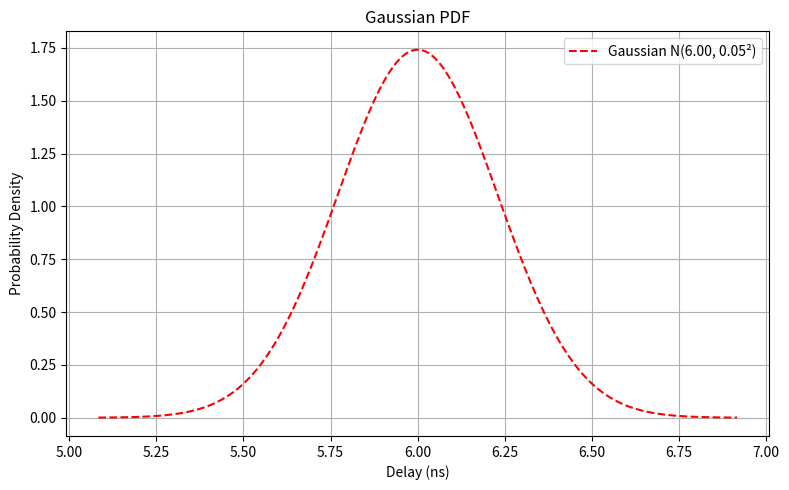

Python code for this plot: (Note: this script raises an exception after producing the figure.)
# statistical_timing_verification.py
import time
import networkx as nx
import numpy as np
import matplotlib.pyplot as plt
from collections import defaultdict
from scipy.stats import norm
import random

class TimingGraph:
    def __init__(self):
        self.graph = nx.DiGraph()

    def add_path(self, src, dst, gate_delays):
        """
        gate_delays: list of either
            - (mean, stddev) tuple
            - list of delay samples (floats)
            - function that returns a sampled delay value
        """
        self.graph.add_edge(src, dst, gate_delays=gate_delays)

    def sample_delay(self, gate):
        if isinstance(gate, tuple) and len(gate) == 2:
            mu, sigma = gate
            return max(np.random.normal(mu, sigma), 0)
        elif isinstance(gate, list):
            return random.choice(gate)
        elif callable(gate):
            return max(gate(), 0)
        else:
            raise ValueError("Unsupported gate delay format")

    def simulate(self, clock_period, num_trials=10000):
        violations = defaultdict(int)
        delay_histograms = defaultdict(list)

        for _ in range(num_trials):
            sampled_delays = {}

            for u, v in self.graph.edges:
                gate_delays = self.graph[u][v]['gate_delays']
                total_delay = sum(self.sample_delay(gate) for gate in gate_delays)
                sampled_delays[(u, v)] = total_delay
                

            for node in nx.topological_sort(self.graph):
                arrival_time = 0
                for pred in self.graph.predecessors(node):
                    edge_delay = sampled_delays[(pred, node)]
                    arrival_time = max(arrival_time, self.graph.nodes[pred].get('arrival_time', 0) + edge_delay)
                self.graph.nodes[node]['arrival_time'] = arrival_time
                

            for u, v in self.graph.edges:
                launch = self.graph.nodes[u]['arrival_time']
                arrival = self.graph.nodes[v]['arrival_time']
                delay = arrival - launch
                delay_histograms[(u, v)].append(delay)
                if delay > clock_period:
                    violations[(u, v)] += 1
                

        total_violations = {path: count / num_trials for path, count in violations.items()}
        return total_violations, delay_histograms

    def find_max_frequency(self, max_failure_rate=0.01, num_trials=10000, tol=1e-4):
        """
        Returns the maximum frequency (1 / min_clock_period) such that
        the probability of timing violations across all paths is <= max_failure_rate.
        """
        # Initial binary search bounds (in ns)
        low = 0.1
        high = 100.0
        best_period = high

        while high - low > tol:
            mid = (low + high) / 2
            violations, _ = self.simulate(clock_period=mid, num_trials=num_trials)
            failure_rate = sum(violations.values()) / num_trials
            if failure_rate <= max_failure_rate:
                best_period = mid
                high = mid
            else:
                low = mid
            print(best_period, tol, low)

        return 1.0 / best_period  # frequency in GHz

    def compute_edge_slacks(self, clock_period):
        """
        Compute slacks for each edge based on the latest delay estimation.
        Slack = Clock Period - Edge Delay
        """
        slacks = {}
        for u, v in self.graph.edges:
            gate_delays = self.graph[u][v]['gate_delays']
            expected_delay = sum(
                np.mean(g) if isinstance(g, (list, tuple)) else g() for g in gate_delays
            )
            slacks[(u, v)] = clock_period - expected_delay
        return slacks

    def visualize_delay_histograms(self, delay_histograms):
        for (u, v), delays in delay_histograms.items():
            plt.hist(delays, bins=50, alpha=0.7)
            plt.title(f"Delay Distribution: {u} -> {v}")
            plt.xlabel("Delay (ns)")
            plt.ylabel("Frequency")
            plt.grid(True)
            plt.show()

class MonteCarloTimingGraph:
    def __init__(self):
        self.graph = nx.DiGraph()

    def add_path(self, start_node, end_node, delays):
        """
        Add a path from start_node to end_node with a list of possible delays (samples).
        delays: list of floats
        """
        self.graph.add_edge(start_node, end_node, delays=delays)

    def load_from_file(self, filename):
        """
        Load graph from a text file.
        Each line should be: start_node end_node delay1 delay2 delay3 ...
        """
        with open(filename, 'r') as f:
            for line in f:
                parts = line.strip().split()
                start_node, end_node = parts[0], parts[1]
                delays = list(map(float, parts[2:]))
                self.add_path(start_node, end_node, delays)

    def find_critical_path(self):
        """
        Find a critical path (longest expected delay using mean delay values).
        Returns: list of nodes (path)
        """
        # Use average delay for each edge
        for u, v, data in self.graph.edges(data=True):
            data['mean_delay'] = np.mean(data['delays'])
        
        # Find longest path weighted by mean delay
        path = nx.dag_longest_path(self.graph, weight='mean_delay')
        return path

    def calculate_total_delay(self, path, num_trials=10000):
        """
        For each trial, randomly pick one delay per edge in the path and sum.
        Returns: total_delays array (shape = num_trials)
        """
        total_delays = np.zeros(num_trials)

        for i in range(len(path) - 1):
            u, v = path[i], path[i+1]
            delays = self.graph.edges[u, v]['delays']
            samples = np.random.choice(delays, size=num_trials)
            total_delays += samples
        
        return total_delays

    def find_maximum_frequency(self, num_trials=10000):
        """
        Run full Monte Carlo to find the critical path delay distribution.
        Returns (mean, std, max_frequency)
        """
        path = self.find_critical_path()
        total_delays = self.calculate_total_delay(path, num_trials=num_trials)
        
        mean = np.mean(total_delays)
        std = np.std(total_delays)

        max_delay = np.percentile(total_delays, 99.7)  # 3-sigma worst case
        max_freq = 1.0 / max_delay if max_delay > 0 else 0.0  # GHz if delay in ns

        return mean, std, max_freq

class GaussianTimingGraph:
    def __init__(self):
        self.graph = nx.DiGraph()

    def add_path(self, src, dst, gate_delays):
        """
        gate_delays: list of (mean, stddev) tuples only
        """
        for g in gate_delays:
            if not (isinstance(g, tuple) and len(g) == 2):
                raise ValueError("GaussianTimingGraph only supports (mean, stddev) gate delays.")
        self.graph.add_edge(src, dst, gate_delays=gate_delays)

    def compute_total_delays(self):
        """
        Computes total mean and stddev for each edge.
        """
        delay_stats = {}
        for u, v in self.graph.edges:
            gate_delays = self.graph[u][v]['gate_delays']
            means = [mu for mu, _ in gate_delays]
            stds = [sigma for _, sigma in gate_delays]
            total_mean = sum(means)
            total_std = np.sqrt(sum(sigma ** 2 for sigma in stds))
            delay_stats[(u, v)] = (total_mean, total_std)
        return delay_stats

    def visualize_pdf(self, delay_stats):
        for (u, v), (mean, std) in delay_stats.items():
            x = np.linspace(mean - 4*std, mean + 4*std, 1000)
            pdf = norm.pdf(x, mean, std)

            plt.figure(figsize=(8, 5))
            plt.plot(x, pdf, label=f"N({mean:.2f}, {std:.2f}²)", color='blue')
            plt.title(f"Gaussian PDF: {u} -> {v}")
            plt.xlabel("Delay (ns)")
            plt.ylabel("Probability Density")
            plt.grid(True)
            plt.legend()
            plt.tight_layout()
            plt.show()

    def find_max_frequency(self, max_failure_rate=0.01):
        """
        Finds the maximum clock frequency such that
        the probability of timing violations is ≤ max_failure_rate.
        Since the delay is Gaussian, we can solve it analytically.
        """

        # Step 1: Compute total mean and stddev for all paths
        delay_stats = self.compute_total_delays()

        # Step 2: Find the "critical" path (the one with worst-case behavior)
        critical_values = []
        for (u, v), (mean, std) in delay_stats.items():
            # Find required clock period for this edge
            # For a given failure rate, we want:
            # P(delay > clock_period) = max_failure_rate
            # => clock_period = mean + Z * std
            z = norm.ppf(1 - max_failure_rate)
            required_period = mean + z * std
            critical_values.append(required_period)

        # Step 3: The maximum clock period must satisfy *all* edges → take max
        critical_period = max(critical_values)

        # Step 4: Frequency = 1 / period
        return 1.0 / critical_period  # in GHz

def read_samples(filename):
    """
    Read a file where each line has two columns separated by tab.
    We use the second column (delay value).
    """
    samples = []
    with open(filename, 'r') as f:
        for line in f:
            parts = line.strip().split()
            if len(parts) >= 2:
                samples.append(float(parts[1]))  # Use the second column
    return samples

def compute_mean_std(samples):
    """
    Given a list of samples, return mean and std deviation.
    """
    mean = np.mean(samples)
    std = np.std(samples)
    return mean, std


def plot_monte_carlo_pdf(mc_total_delays):
    """
    Plot the normalized histogram (PDF) of Monte Carlo total delays.
    """
    plt.figure()
    plt.hist(mc_total_delays, bins=50, density=True, alpha=0.6, color='skyblue', edgecolor='black')
    plt.xlabel('Total Delay (s)')
    plt.ylabel('Probability Density')
    plt.title('Monte Carlo Delay Distribution')
    plt.grid(True)
    plt.show()

def plot_overlay(mc_total_delays, total_mean, total_std):
    """
    Plot Monte Carlo histogram + Gaussian overlay
    """
    plt.figure()
    count, bins, ignored = plt.hist(mc_total_delays, bins=100, density=True, alpha=0.7, label="Monte Carlo")
    
    # Plot Gaussian
    gaussian_pdf = (1 / (total_std * np.sqrt(2 * np.pi))) * \
                   np.exp(- (bins - total_mean)**2 / (2 * total_std**2))
    plt.plot(bins, gaussian_pdf, linewidth=2, label="Gaussian")

    plt.xlabel("Total Delay (ns)")
    plt.ylabel("Probability Density")
    plt.title("Delay Distribution Comparison")
    plt.legend()
    plt.grid(True)
    plt.show()

def gaussian_test():
    # 1. Define the paths with Gaussian delays (mean, stddev) for XOR, AND, OR gates
    xor_mu, xor_sigma = 2.0, 0.1  # example values for the delays
    and_mu, and_sigma = 1.5, 0.05
    or_mu, or_sigma = 2.5, 0.2

    # Create a Gaussian Timing Graph and add paths
    gtg = GaussianTimingGraph()
    gtg.add_path("xor", "and", gate_delays=[(xor_mu, xor_sigma)])
    gtg.add_path("and", "or", gate_delays=[(and_mu, and_sigma)])
    gtg.add_path("or", "out", gate_delays=[(or_mu, or_sigma)])

    # Step 1: Compute the total delays statistics
    start_gauss = time.time()
    delay_stats = gtg.compute_total_delays()
    gaussian_runtime = time.time() - start_gauss

    # Step 2: Compute total mean and stddev for the entire path xor -> and -> or -> out
    total_mean = xor_mu + and_mu + or_mu
    total_var = xor_sigma**2 + and_sigma**2 + or_sigma**2
    total_std = np.sqrt(total_var)

    # Step 3: Plot the Gaussian delay distribution
    x = np.linspace(total_mean - 4 * total_std, total_mean + 4 * total_std, 1000)
    pdf = norm.pdf(x, total_mean, total_std)
    
    plt.figure(figsize=(8,5))
    plt.plot(x, pdf, label=f"Gaussian N({total_mean:.2f}, {total_std**2:.2f}²)", color='red', linestyle='--')
    plt.title("Gaussian PDF")
    plt.xlabel("Delay (ns)")
    plt.ylabel("Probability Density")
    plt.grid(True)
    plt.legend()
    plt.tight_layout()
    plt.show()

    # Step 4: Find the max frequency
    max_freq_gauss = gtg.find_max_frequency(max_failure_rate=0.01)
    print(f"Gaussian Max Frequency: {max_freq_gauss:.3f} GHz")
    print(f"Gaussian Runtime: {gaussian_runtime:.6f} seconds")

if __name__ == "__main__":
    gaussian_test()

    # 1. Read the Monte Carlo data
    xor_samples = read_samples("xor.txt")
    and_samples = read_samples("and.txt")
    or_samples = read_samples("or.txt")

    ###### --- Monte Carlo-based --- ######
    print("\n--- Monte Carlo TimingGraph ---")
    tg = MonteCarloTimingGraph()
    tg.add_path("xor", "and", xor_samples)
    tg.add_path("and", "or", and_samples)
    tg.add_path("or", "out", or_samples)  # dummy output node

    start_mc = time.time()
    mean_mc, std_mc, max_freq_mc = tg.find_maximum_frequency(num_trials=10000)
    mc_runtime = time.time() - start_mc

    # Get all total delays for plotting
    critical_path = tg.find_critical_path()
    mc_total_delays = tg.calculate_total_delay(critical_path, num_trials=10000)

    plot_monte_carlo_pdf(mc_total_delays)

    print(f"Monte Carlo Mean Delay: {mean_mc:.3f} ns")
    print(f"Monte Carlo Std Delay: {std_mc:.3f} ns")
    print(f"Monte Carlo Max Frequency: {max_freq_mc:.3f} GHz")
    print(f"Monte Carlo Runtime: {mc_runtime:.3f} seconds")

    ###### --- Gaussian-based --- ######
    print("\n--- Gaussian TimingGraph ---")
    xor_mu, xor_sigma = compute_mean_std(xor_samples)
    and_mu, and_sigma = compute_mean_std(and_samples)
    or_mu, or_sigma = compute_mean_std(or_samples)

    gtg = GaussianTimingGraph()
    gtg.add_path("xor", "and", gate_delays=[(xor_mu, xor_sigma)])
    gtg.add_path("and", "or", gate_delays=[(and_mu, and_sigma)])
    gtg.add_path("or", "out", gate_delays=[(or_mu, or_sigma)])

    start_gauss = time.time()
    delay_stats = gtg.compute_total_delays()
    gaussian_runtime = time.time() - start_gauss

    # Sum total mean and variance for entire path xor -> and -> or -> out
    total_mean = xor_mu + and_mu + or_mu
    total_var = xor_sigma**2 + and_sigma**2 + or_sigma**2
    total_std = np.sqrt(total_var)

    plot_overlay(mc_total_delays, total_mean, total_std)

    max_freq_gauss = gtg.find_max_frequency(max_failure_rate=0.01)
    print(f"Gaussian Max Frequency: {max_freq_gauss:.3f} GHz")
    print(f"Gaussian Runtime: {gaussian_runtime:.6f} seconds")
